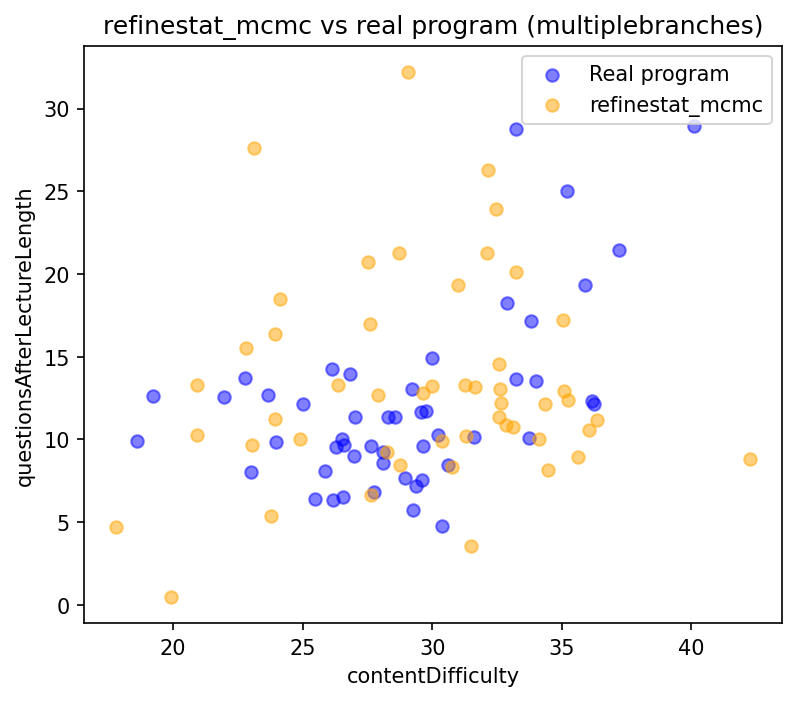

The table this chart was drawn from, first rows:
contentDifficulty, questionsAfterLectureLength
28.24, 9.235
36.36, 11.19
32.84, 10.88
30.38, 9.907
32.48, 23.95
35.25, 12.37
36.03, 10.58
27.53, 20.72
27.61, 16.99
33.25, 20.11
32.15, 26.27
31.67, 13.16
34.36, 12.13
42.28, 8.846
28.71, 21.28
23.78, 5.359
32.58, 11.34
35.04, 17.23
29.64, 12.83
23.11, 27.62
23.95, 16.36
34.13, 10.02
23.92, 11.22
30.01, 13.21
24.12, 18.51
30.75, 8.319
23.04, 9.692
31.25, 13.29
32.64, 12.18
32.64, 13.04
31.5, 3.554
22.83, 15.54
32.11, 21.29
26.35, 13.29
27.64, 6.643
34.49, 8.183
20.92, 13.3
19.91, 0.4909
24.88, 10.04
35.64, 8.921
28.75, 8.437
27.92, 12.66
33.14, 10.73
17.8, 4.713
35.11, 12.9
32.59, 14.58
30.98, 19.31
31.31, 10.24
20.91, 10.26
29.07, 32.22
